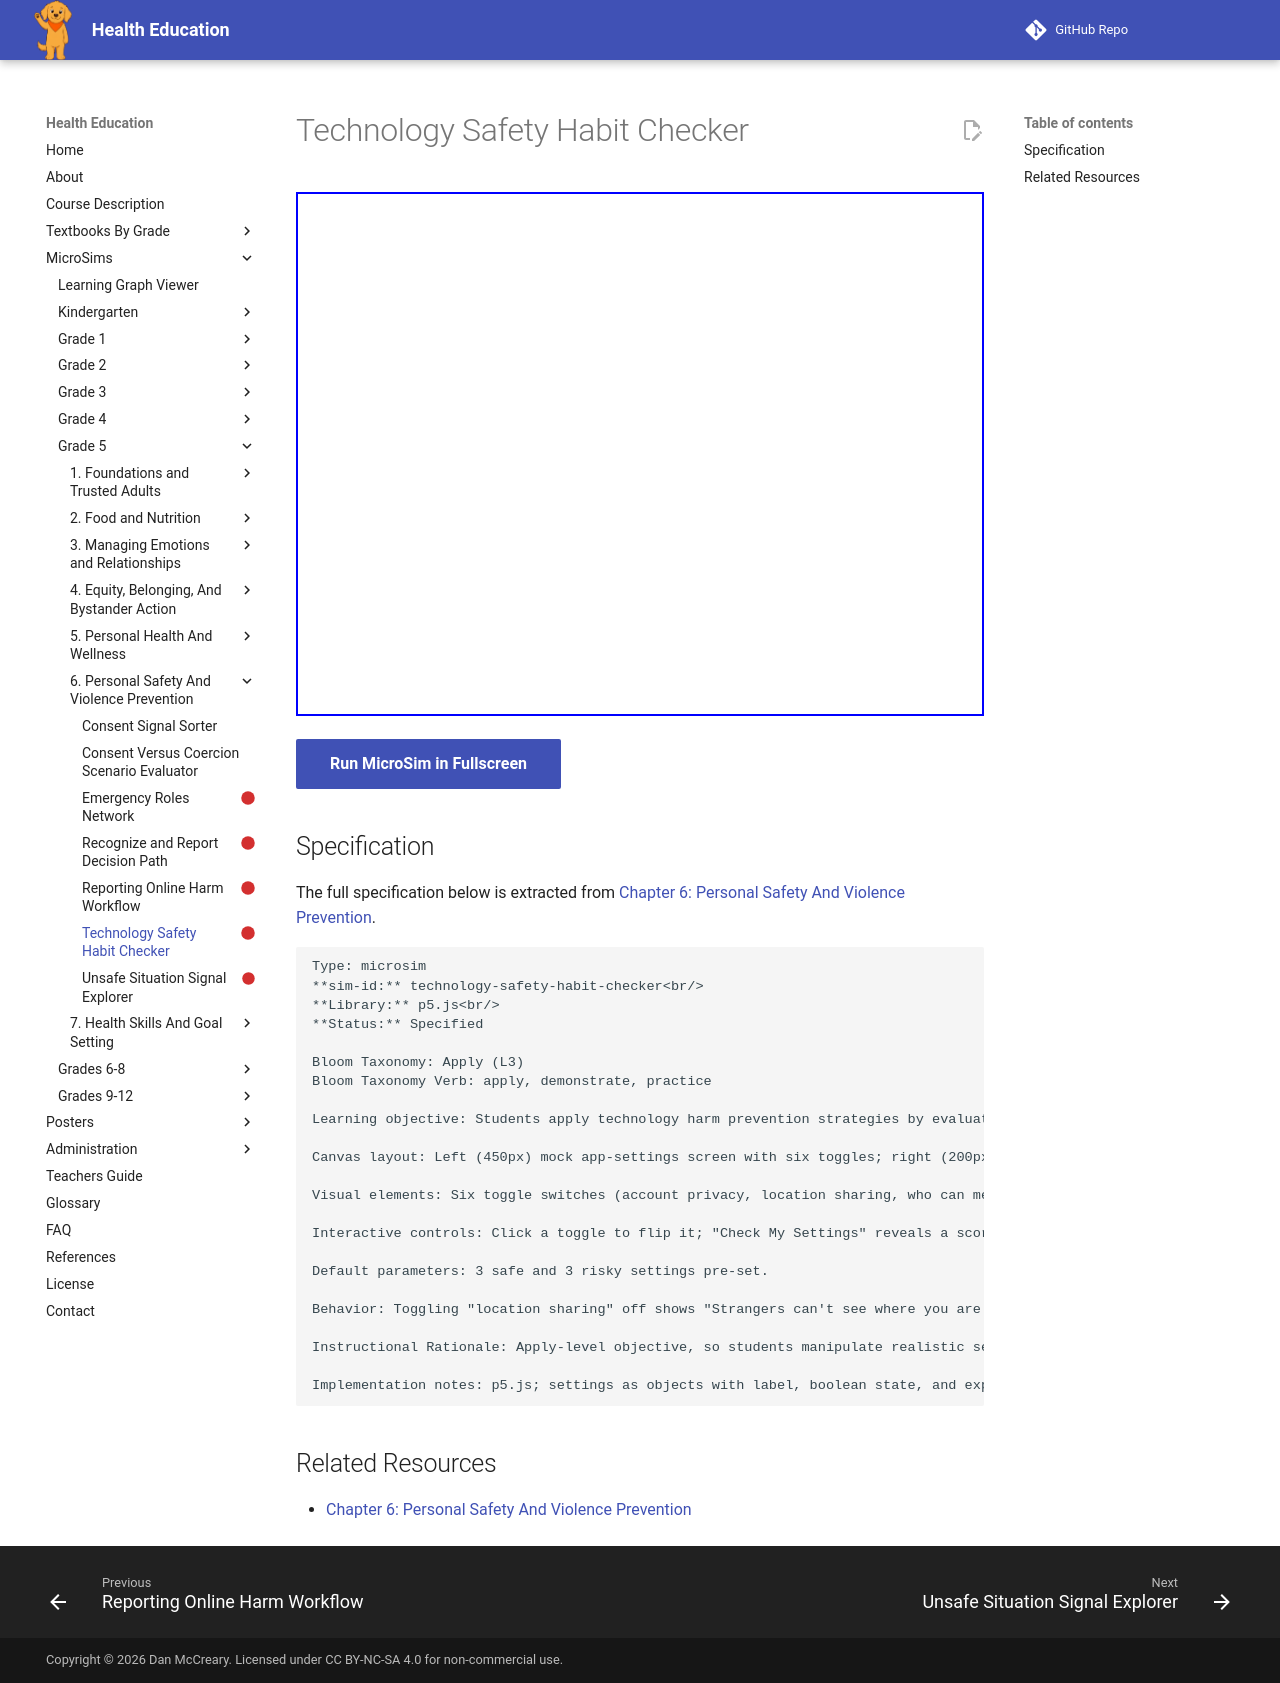

repository: dmccreary/health-education · page: sims/technology-safety-habit-checker/index.html · generator: mkdocs

---
title: Technology Safety Habit Checker
description: Students apply technology harm prevention strategies by evaluating a mock settings screen and identifying which settings are safe versus risky.
status: scaffold
library: p5.js
bloom_level: Apply (L3)
---

# Technology Safety Habit Checker



<iframe src="main.html" width="100%" height="524px"></iframe>

[Run MicroSim in Fullscreen](main.html){ .md-button .md-button--primary }

## Specification

The full specification below is extracted from
[Chapter 6: Personal Safety And Violence Prevention](../../bands/grade-5/chapters/06-personal-safety-and-violence-prevention/index.md).

```text
Type: microsim
**sim-id:** technology-safety-habit-checker<br/>
**Library:** p5.js<br/>
**Status:** Specified

Bloom Taxonomy: Apply (L3)
Bloom Taxonomy Verb: apply, demonstrate, practice

Learning objective: Students apply technology harm prevention strategies by evaluating a mock settings screen and identifying which settings are safe versus risky.

Canvas layout: Left (450px) mock app-settings screen with six toggles; right (200px) feedback panel and score.

Visual elements: Six toggle switches (account privacy, location sharing, who can message you, bio info, screen time limit, unknown contact requests), each showing "Safer" (green) or "Riskier" (orange).

Interactive controls: Click a toggle to flip it; "Check My Settings" reveals a score out of 6 with explanations; "Try a New Scenario" loads a new profile.

Default parameters: 3 safe and 3 risky settings pre-set.

Behavior: Toggling "location sharing" off shows "Strangers can't see where you are."

Instructional Rationale: Apply-level objective, so students manipulate realistic settings and see immediate feedback.

Implementation notes: p5.js; settings as objects with label, boolean state, and explanation strings.
```

## Related Resources

- [Chapter 6: Personal Safety And Violence Prevention](../../bands/grade-5/chapters/06-personal-safety-and-violence-prevention/index.md)
